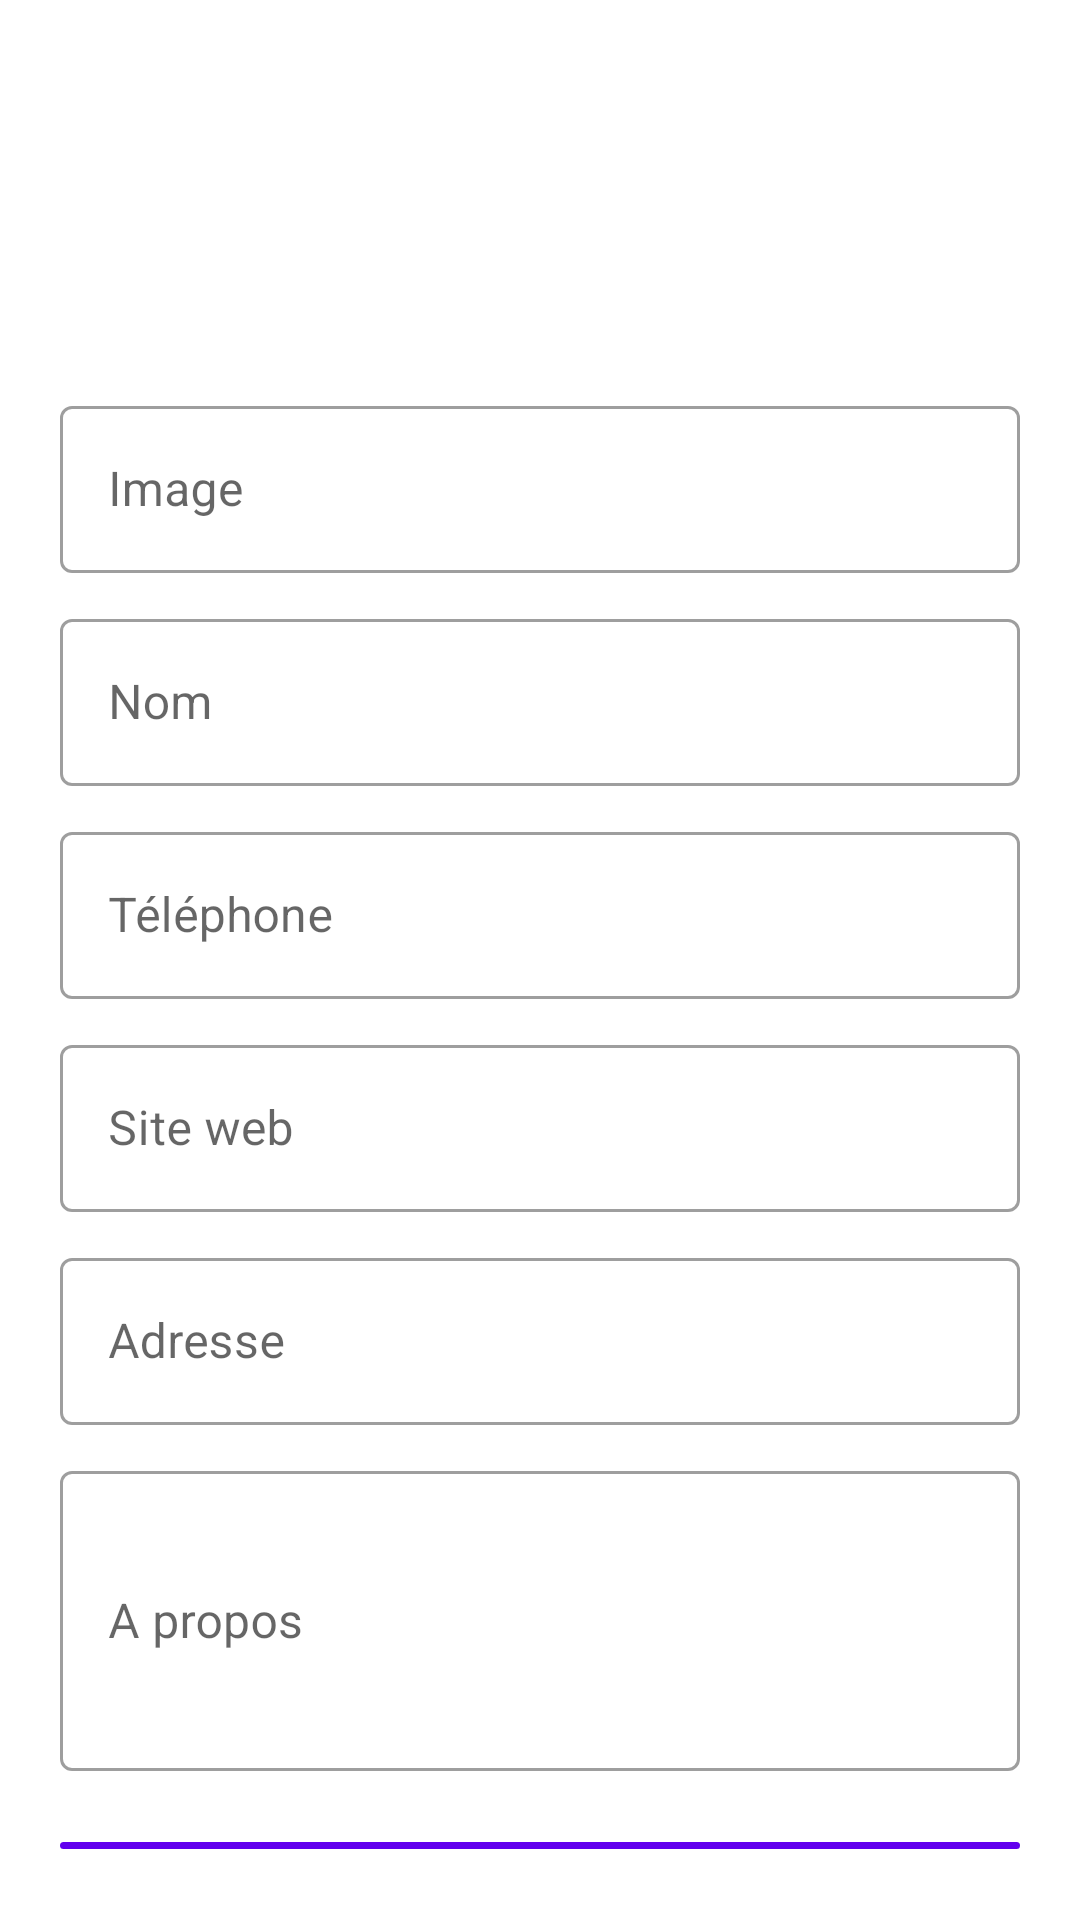

Write the Android layout XML for this screen, with the resource values it uses.
<!-- AndroidManifest.xml: application theme Theme.TP02_Yoan_Vandevelde -->
<!-- res/layout/add_neighbor.xml -->
<?xml version="1.0" encoding="utf-8"?>
<LinearLayout android:layout_width="match_parent"
    android:layout_height="match_parent"
    xmlns:android="http://schemas.android.com/apk/res/android"
    android:padding="20dp"
    android:orientation="vertical"
    xmlns:tools="http://schemas.android.com/tools"
    xmlns:app="http://schemas.android.com/apk/res-auto">


    <ImageView
        android:id="@+id/icon"
        android:layout_width="50dp"
        android:layout_height="50dp"
        android:layout_marginTop="50dp"
        android:layout_gravity="center"
        app:srcCompat="@drawable/ic_person"
        tools:ignore="VectorDrawableCompat" />

    <com.google.android.material.textfield.TextInputLayout
        android:id="@+id/image"
        style="@style/Widget.MaterialComponents.TextInputLayout.OutlinedBox"
        android:layout_width="match_parent"
        android:layout_height="wrap_content"
        android:layout_marginTop="10dp">

        <com.google.android.material.textfield.TextInputEditText
            android:id="@+id/imageInput"
            android:layout_width="match_parent"
            android:layout_height="wrap_content"
            android:ems="10"
            android:hint="@string/image"
            android:inputType="textUri"
            />
    </com.google.android.material.textfield.TextInputLayout>

    <com.google.android.material.textfield.TextInputLayout
        android:id="@+id/name"
        style="@style/Widget.MaterialComponents.TextInputLayout.OutlinedBox"
        android:layout_width="match_parent"
        android:layout_height="wrap_content"
        android:layout_marginTop="10dp">

        <com.google.android.material.textfield.TextInputEditText
            android:id="@+id/nameInput"
            android:layout_width="match_parent"
            android:layout_height="wrap_content"
            android:ems="10"
            android:hint="@string/nom"
            android:inputType="text" />
    </com.google.android.material.textfield.TextInputLayout>

    <com.google.android.material.textfield.TextInputLayout
        android:id="@+id/phone"
        style="@style/Widget.MaterialComponents.TextInputLayout.OutlinedBox"
        android:layout_width="match_parent"
        android:layout_height="wrap_content"
        android:layout_marginTop="10dp">

        <com.google.android.material.textfield.TextInputEditText
            android:id="@+id/phoneInput"
            android:layout_width="match_parent"
            android:layout_height="wrap_content"
            android:ems="10"
            android:hint="@string/t_l_phone"
            android:inputType="phone" />
    </com.google.android.material.textfield.TextInputLayout>

    <com.google.android.material.textfield.TextInputLayout
        android:id="@+id/website"
        style="@style/Widget.MaterialComponents.TextInputLayout.OutlinedBox"
        android:layout_width="match_parent"
        android:layout_height="wrap_content"
        android:layout_marginTop="10dp">

        <com.google.android.material.textfield.TextInputEditText
            android:id="@+id/websiteInput"
            android:layout_width="match_parent"
            android:layout_height="wrap_content"
            android:ems="10"
            android:hint="@string/site_web"
            android:inputType="textUri" />
    </com.google.android.material.textfield.TextInputLayout>

    <com.google.android.material.textfield.TextInputLayout
        android:id="@+id/address"
        style="@style/Widget.MaterialComponents.TextInputLayout.OutlinedBox"
        android:layout_width="match_parent"
        android:layout_height="wrap_content"
        android:layout_marginTop="10dp">

        <com.google.android.material.textfield.TextInputEditText
            android:id="@+id/addressInput"
            android:layout_width="match_parent"
            android:layout_height="wrap_content"
            android:ems="10"
            android:hint="@string/adresse"
            android:inputType="text" />
    </com.google.android.material.textfield.TextInputLayout>

    <com.google.android.material.textfield.TextInputLayout
        android:id="@+id/about"
        style="@style/Widget.MaterialComponents.TextInputLayout.OutlinedBox"
        android:layout_width="match_parent"
        android:layout_height="wrap_content"
        android:layout_marginTop="10dp">

        <com.google.android.material.textfield.TextInputEditText
            android:id="@+id/aboutInput"
            android:layout_width="match_parent"
            android:layout_height="100dp"
            android:ems="10"
            android:hint="@string/a_propos"
            android:maxLength="30"
            android:inputType="text" />
    </com.google.android.material.textfield.TextInputLayout>

    <com.google.android.material.button.MaterialButton
        android:id="@+id/submitButton"
        android:layout_width="match_parent"
        android:layout_height="wrap_content"
        android:layout_marginTop="20dp"
        android:text="@string/enregistrer" />

</LinearLayout>
<!-- resources referenced by this layout -->
<resources>
  <string name="a_propos">A propos</string>
  <string name="adresse">Adresse</string>
  <string name="enregistrer">Enregistrer</string>
  <string name="image">Image</string>
  <string name="nom">Nom</string>
  <string name="site_web">Site web</string>
  <string name="t_l_phone">Téléphone</string>
  <style name="Theme.TP02_Yoan_Vandevelde" parent="Theme.MaterialComponents.DayNight.DarkActionBar">
          
          <item name="colorPrimary">@color/purple_500</item>
          <item name="colorPrimaryVariant">@color/purple_700</item>
          <item name="colorOnPrimary">@color/white</item>
          
          <item name="colorSecondary">@color/teal_200</item>
          <item name="colorSecondaryVariant">@color/teal_700</item>
          <item name="colorOnSecondary">@color/black</item>
          
          <item name="android:statusBarColor" tools:targetApi="l">?attr/colorPrimaryVariant</item>
          
      </style>
  <!-- not gathered from this repository: default colours our renderer supplied (Android Studio template values) -->
  <color name="purple_500">#FF6200EE</color>
  <color name="purple_700">#FF3700B3</color>
  <color name="teal_200">#FF03DAC5</color>
  <color name="teal_700">#FF018786</color>
  <color name="black">#FF000000</color>
  <color name="white">#FFFFFFFF</color>
</resources>
